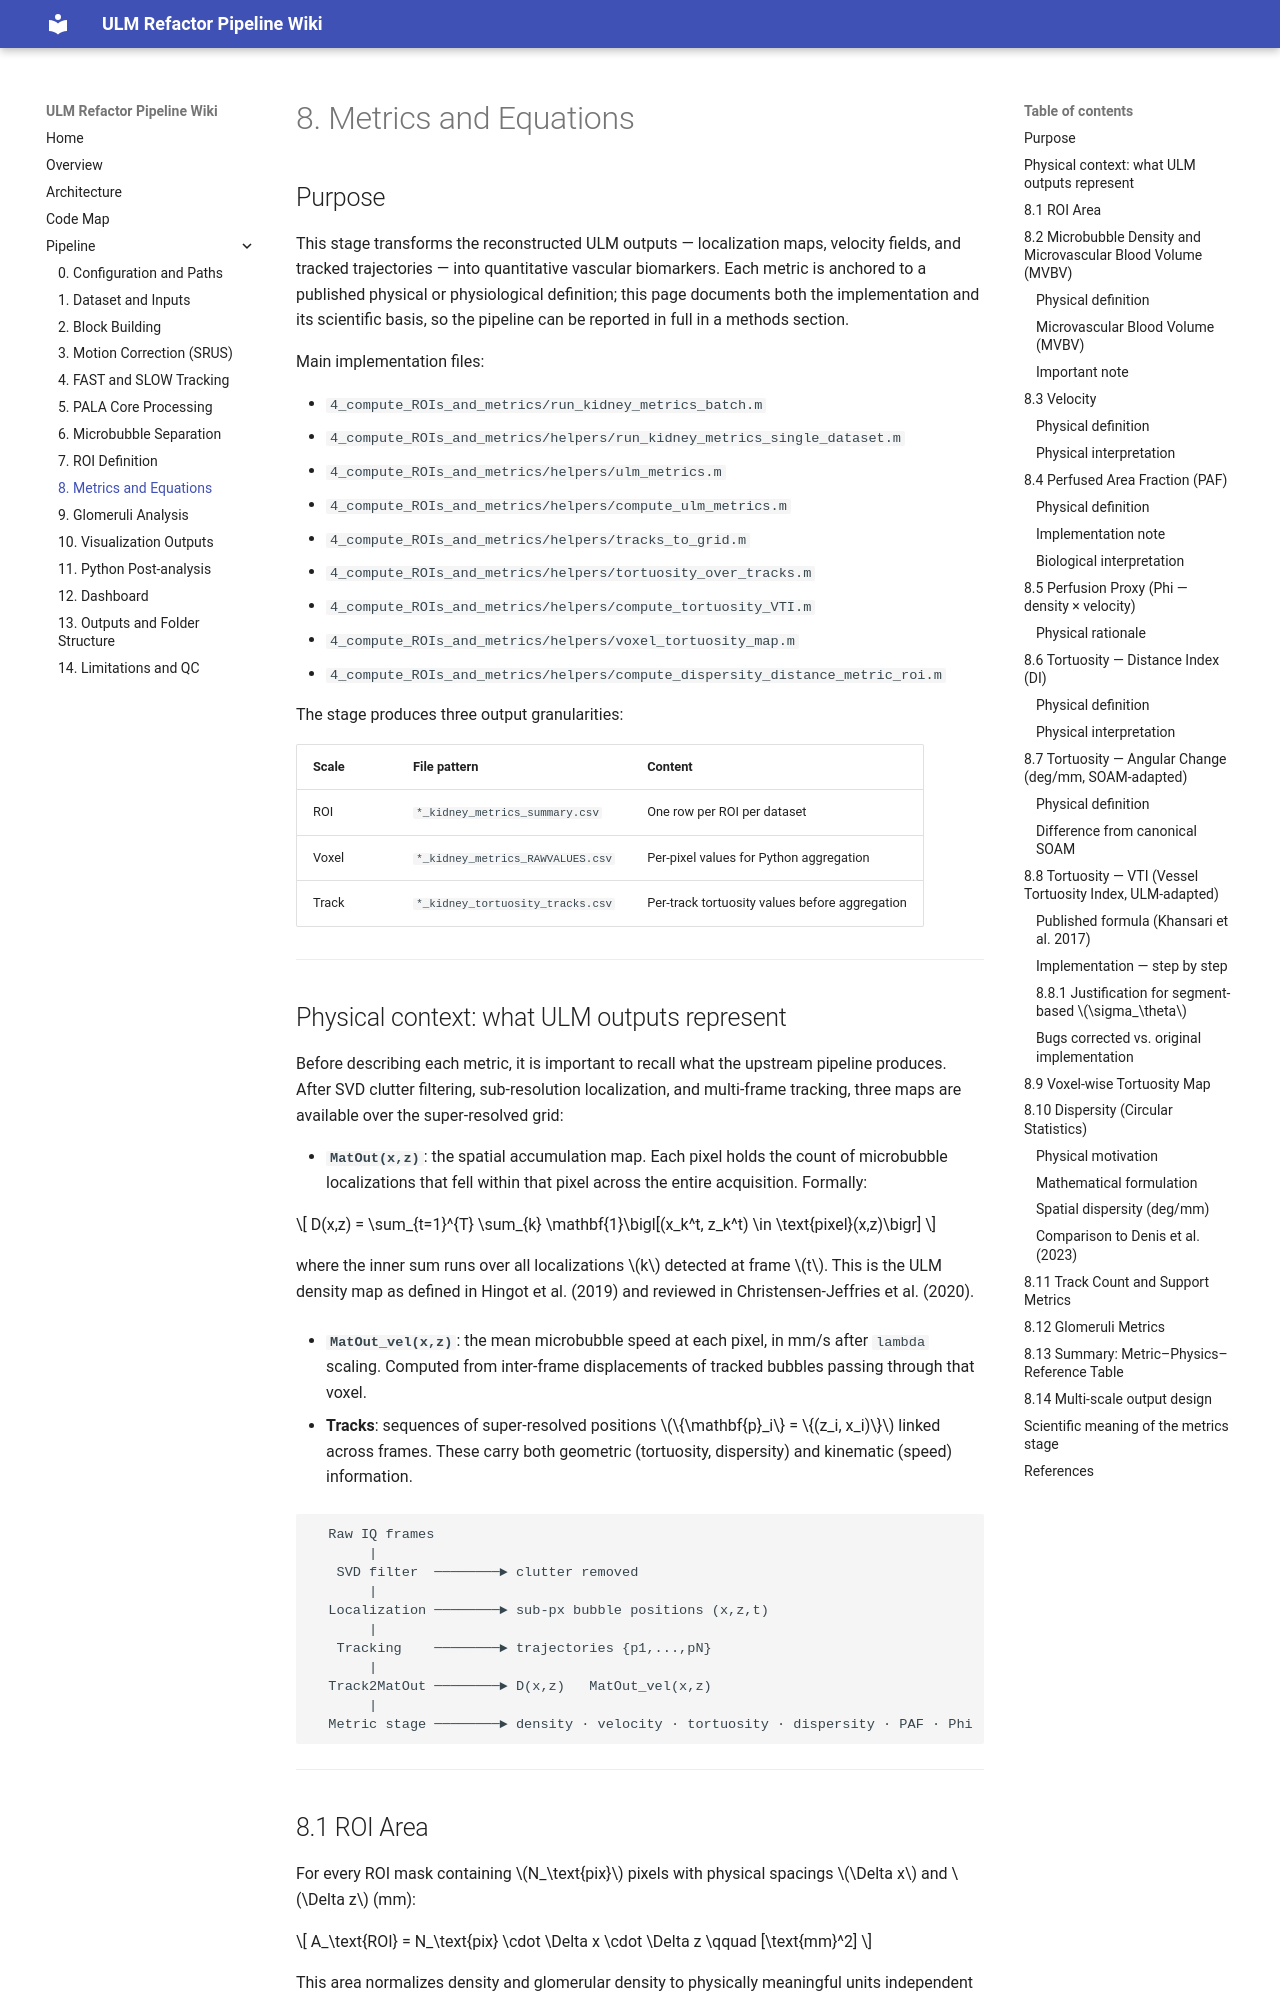

repository: PetiLab-Erlangen/PETILabwiki · page: pipeline/08_metrics/index.html · generator: mkdocs

# 8. Metrics and Equations

## Purpose

This stage transforms the reconstructed ULM outputs — localization maps, velocity fields, and tracked trajectories — into quantitative vascular biomarkers. Each metric is anchored to a published physical or physiological definition; this page documents both the implementation and its scientific basis, so the pipeline can be reported in full in a methods section.

Main implementation files:

- `4_compute_ROIs_and_metrics/run_kidney_metrics_batch.m`
- `4_compute_ROIs_and_metrics/helpers/run_kidney_metrics_single_dataset.m`
- `4_compute_ROIs_and_metrics/helpers/ulm_metrics.m`
- `4_compute_ROIs_and_metrics/helpers/compute_ulm_metrics.m`
- `4_compute_ROIs_and_metrics/helpers/tracks_to_grid.m`
- `4_compute_ROIs_and_metrics/helpers/tortuosity_over_tracks.m`
- `4_compute_ROIs_and_metrics/helpers/compute_tortuosity_VTI.m`
- `4_compute_ROIs_and_metrics/helpers/voxel_tortuosity_map.m`
- `4_compute_ROIs_and_metrics/helpers/compute_dispersity_distance_metric_roi.m`

The stage produces three output granularities:

| Scale | File pattern | Content |
|-------|-------------|---------|
| ROI | `*_kidney_metrics_summary.csv` | One row per ROI per dataset |
| Voxel | `*_kidney_metrics_RAWVALUES.csv` | Per-pixel values for Python aggregation |
| Track | `*_kidney_tortuosity_tracks.csv` | Per-track tortuosity values before aggregation |

---

## Physical context: what ULM outputs represent

Before describing each metric, it is important to recall what the upstream pipeline produces. After SVD clutter filtering, sub-resolution localization, and multi-frame tracking, three maps are available over the super-resolved grid:

- **`MatOut(x,z)`**: the spatial accumulation map. Each pixel holds the count of microbubble localizations that fell within that pixel across the entire acquisition. Formally:

$$
D(x,z) = \sum_{t=1}^{T} \sum_{k} \mathbf{1}\bigl[(x_k^t, z_k^t) \in \text{pixel}(x,z)\bigr]
$$

where the inner sum runs over all localizations $k$ detected at frame $t$. This is the ULM density map as defined in Hingot et al. (2019) and reviewed in Christensen-Jeffries et al. (2020).

- **`MatOut_vel(x,z)`**: the mean microbubble speed at each pixel, in mm/s after `lambda` scaling. Computed from inter-frame displacements of tracked bubbles passing through that voxel.

- **Tracks**: sequences of super-resolved positions $\{\mathbf{p}_i\} = \{(z_i, x_i)\}$ linked across frames. These carry both geometric (tortuosity, dispersity) and kinematic (speed) information.

```
  Raw IQ frames
       |
   SVD filter  ────────► clutter removed
       |
  Localization ────────► sub-px bubble positions (x,z,t)
       |
   Tracking    ────────► trajectories {p1,...,pN}
       |
  Track2MatOut ────────► D(x,z)   MatOut_vel(x,z)
       |
  Metric stage ────────► density · velocity · tortuosity · dispersity · PAF · Phi
```

---

## 8.1 ROI Area

For every ROI mask containing $N_\text{pix}$ pixels with physical spacings $\Delta x$ and $\Delta z$ (mm):

$$
A_\text{ROI} = N_\text{pix} \cdot \Delta x \cdot \Delta z \qquad [\text{mm}^2]
$$

This area normalizes density and glomerular density to physically meaningful units independent of image resolution or zoom level.

---

## 8.2 Microbubble Density and Microvascular Blood Volume (MVBV)
